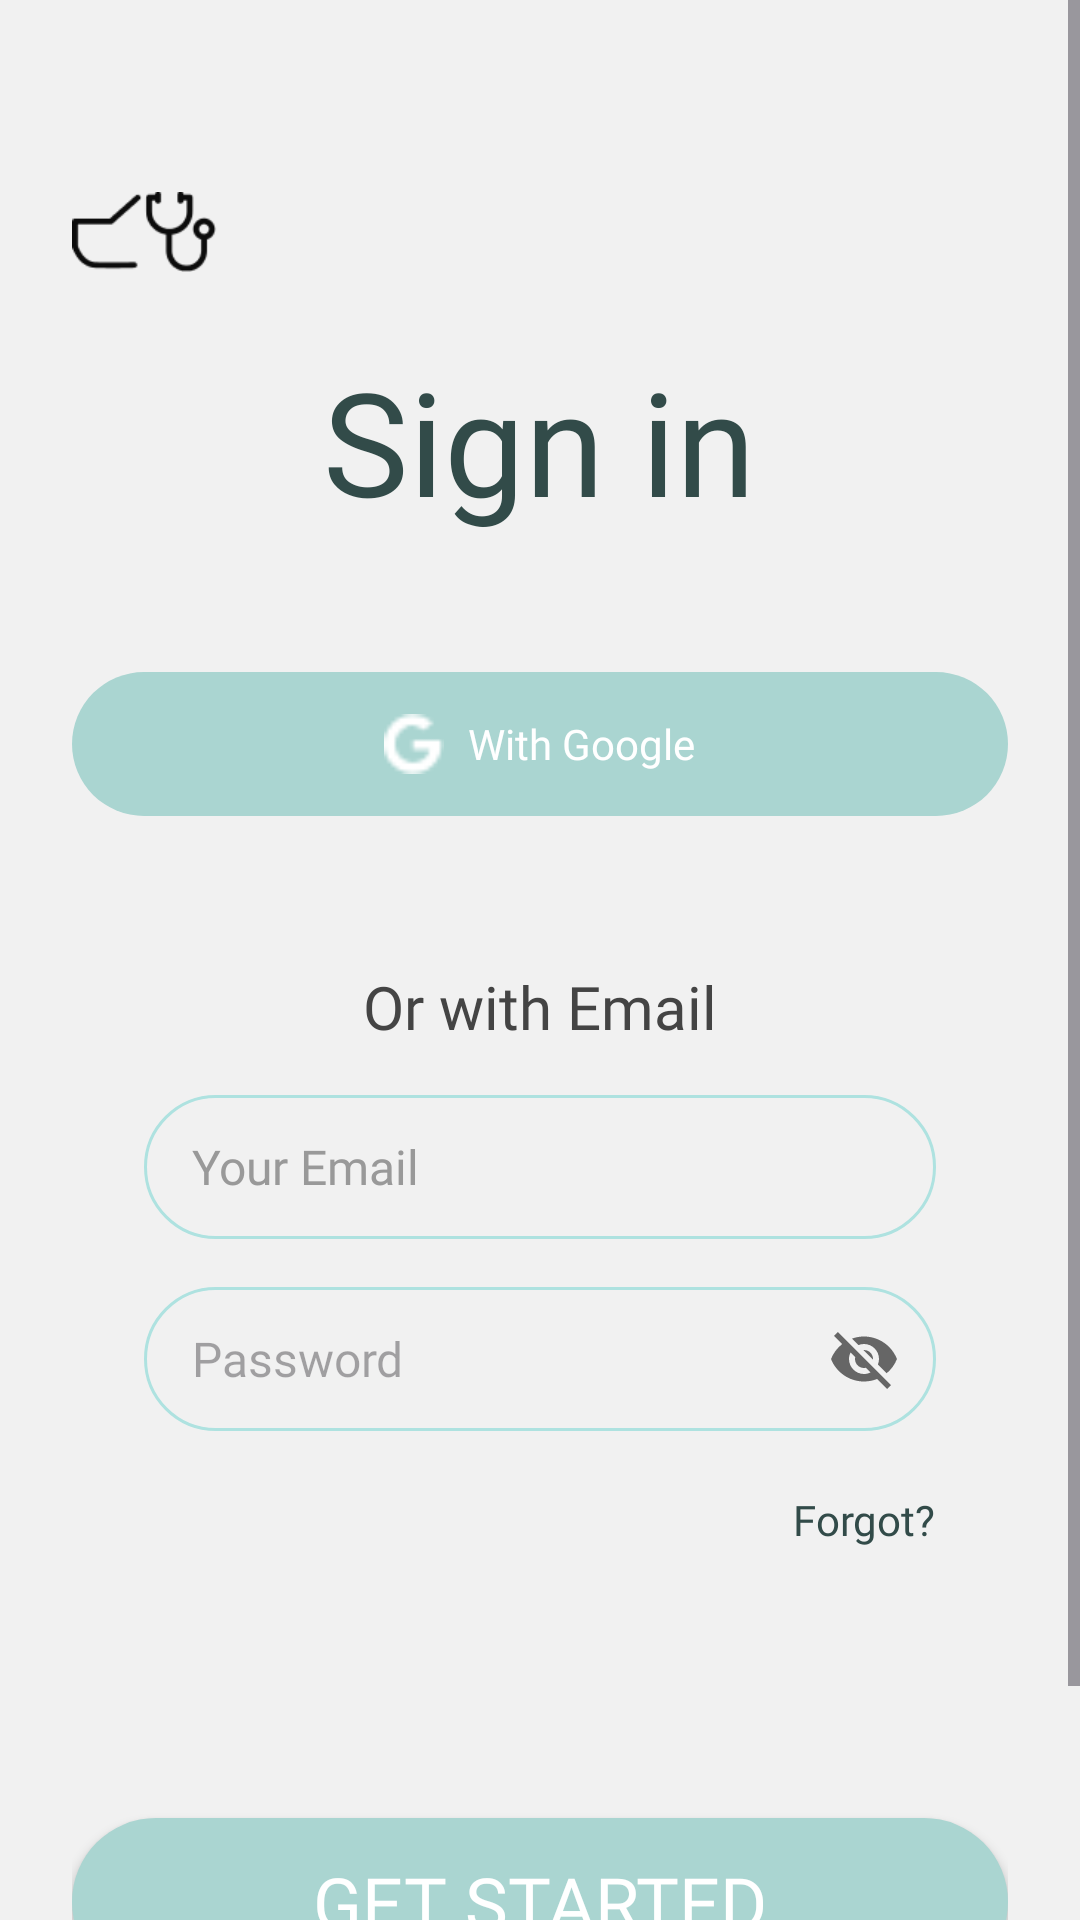

Android layout source for this screen:
<!-- AndroidManifest.xml: application theme Theme.HealthPet3 -->
<!-- res/layout/activity_login.xml -->
<?xml version="1.0" encoding="utf-8"?>
<ScrollView xmlns:android="http://schemas.android.com/apk/res/android"
    xmlns:app="http://schemas.android.com/apk/res-auto"
    android:layout_width="match_parent"
    android:layout_height="match_parent"
    android:background="#F1F1F1">

    <LinearLayout
        android:layout_width="match_parent"
        android:layout_height="wrap_content"
        android:orientation="vertical"
        android:padding="24dp"
        android:gravity="center_horizontal">

        
        <ImageView
            android:layout_width="50dp"
            android:layout_height="26.61dp"
            android:src="@drawable/ic_pet_logo"
            android:layout_marginTop="40dp"
            android:layout_gravity="start"/>

        
        <TextView
            android:layout_width="wrap_content"
            android:layout_height="wrap_content"
            android:text="Sign in"
            android:textSize="48sp"
            android:textColor="#324B49"
            android:layout_marginTop="24dp"
            android:fontFamily="@font/mulish_extrabold"/>

        
        <LinearLayout
            android:layout_width="match_parent"
            android:layout_height="wrap_content"
            android:orientation="horizontal"
            android:gravity="center"
            android:layout_marginTop="45dp"
            android:weightSum="10">

            
            <LinearLayout
                android:id="@+id/googleLogin"
                android:layout_width="0dp"
                android:layout_height="48dp"
                android:layout_weight="10"
                android:orientation="horizontal"
                android:background="@drawable/rounded_button2"
                android:gravity="center"
                android:clickable="true"
                android:focusable="true">

                <FrameLayout
                    android:layout_width="wrap_content"
                    android:layout_height="wrap_content"
                    android:layout_gravity="center">

                    <LinearLayout
                        android:layout_width="wrap_content"
                        android:layout_height="wrap_content"
                        android:orientation="horizontal"
                        android:gravity="center_vertical">

                        <ImageView
                            android:layout_width="20dp"
                            android:layout_height="20dp"
                            android:src="@drawable/ic_google"
                            android:contentDescription="Google Icon"/>

                        <TextView
                            android:layout_width="wrap_content"
                            android:layout_height="wrap_content"
                            android:text="With Google"
                            android:textColor="#FFFFFF"
                            android:textSize="14sp"
                            android:layout_marginStart="8dp"
                            android:fontFamily="@font/mulish_medium"/>
                    </LinearLayout>
                </FrameLayout>
            </LinearLayout>
        </LinearLayout>

        
        <TextView
            android:layout_width="wrap_content"
            android:layout_height="wrap_content"
            android:text="Or with Email"
            android:textColor="#444444"
            android:textSize="20sp"
            android:layout_marginTop="50dp"
            android:fontFamily="@font/mulish_regular"/>

        
        <EditText
            android:id="@+id/emailInput"
            android:layout_width="match_parent"
            android:layout_height="48dp"
            android:layout_marginTop="16dp"
            android:layout_marginHorizontal="24dp"
            android:hint="Your Email"
            android:inputType="textEmailAddress"
            android:fontFamily="@font/mulish_regular"
            android:textSize="16sp"
            android:paddingHorizontal="16dp"
            android:background="@drawable/rounded_edittext"
            android:textColor="#000000"
            android:textColorHint="#999999"/>

        
        <FrameLayout
            android:layout_width="match_parent"
            android:layout_height="wrap_content"
            android:layout_marginTop="16dp"
            android:layout_marginHorizontal="24dp">

            <EditText
                android:id="@+id/passwordInput"
                android:layout_width="match_parent"
                android:layout_height="48dp"
                android:hint="Password"
                android:inputType="textPassword"
                android:paddingHorizontal="16dp"
                android:background="@drawable/rounded_edittext"
                android:fontFamily="@font/mulish_medium"
                android:textColor="#000000"
                android:textSize="16sp"/>

            <ImageButton
                android:id="@+id/togglePasswordVisibility"
                android:layout_width="48dp"
                android:layout_height="48dp"
                android:layout_gravity="end|center_vertical"
                android:background="?attr/selectableItemBackgroundBorderless"
                android:src="@drawable/ic_visibility_off"
                android:contentDescription="Toggle password visibility"
                android:padding="12dp"/>
        </FrameLayout>


        
        <TextView
            android:id="@+id/forgotPasswordText"
            android:layout_width="wrap_content"
            android:layout_height="wrap_content"
            android:text="Forgot?"
            android:textColor="#324B49"
            android:layout_gravity="end"
            android:layout_marginTop="20dp"
            android:layout_marginEnd="24dp"
            android:clickable="true"
            android:focusable="true"
            android:fontFamily="@font/mulish_medium"
            android:textSize="14sp" />

        
        <Button
            android:id="@+id/loginButton"
            android:layout_width="match_parent"
            android:layout_height="56dp"
            android:text="Get Started"
            android:textSize="24sp"
            android:layout_marginTop="90dp"
            android:textColor="#ffff"
            android:fontFamily="@font/mulish_bold"
            app:backgroundTint="@null"
            android:background="@drawable/rounded_button2"/>

        
        <TextView
            android:id="@+id/signUpText"
            android:layout_width="wrap_content"
            android:layout_height="wrap_content"
            android:layout_marginTop="24dp"
            android:text="Don't have an account? Sign Up"
            android:textColor="#324B49"
            android:fontFamily="@font/mulish_medium"
            android:textSize="14sp"
            android:layout_gravity="center_horizontal"/>
    </LinearLayout>
</ScrollView>
<!-- resources referenced by this layout -->
<resources>
  <!-- drawable ic_google: png bitmap (drawable, 559 bytes) -->
  <!-- drawable ic_pet_logo: png bitmap (drawable, 2035 bytes) -->
  <!-- drawable ic_visibility_off (drawable) -->
  <?xml version="1.0" encoding="utf-8"?>
  <vector xmlns:android="http://schemas.android.com/apk/res/android"
      android:width="24dp"
      android:height="24dp"
      android:viewportWidth="24"
      android:viewportHeight="24"
      android:tint="#666666">
      <path
          android:fillColor="#666666"
          android:pathData="M12,7c2.76,0 5,2.24 5,5 0,0.65 -0.13,1.26 -0.36,1.83l2.92,2.92c1.51,-1.26 2.7,-2.89 3.43,-4.75 -1.73,-4.39 -6,-7.5 -11,-7.5 -1.4,0 -2.74,0.25 -3.98,0.7l2.16,2.16C10.74,7.13 11.35,7 12,7zM2,4.27l2.28,2.28 0.46,0.46C3.08,8.3 1.78,10.02 1,12c1.73,4.39 6,7.5 11,7.5 1.55,0 3.03,-0.3 4.38,-0.84l0.42,0.42L19.73,22 21,20.73 3.27,3 2,4.27zM7.53,9.8l1.55,1.55c-0.05,0.21 -0.08,0.43 -0.08,0.65 0,1.66 1.34,3 3,3 0.22,0 0.44,-0.03 0.65,-0.08l1.55,1.55c-0.67,0.33 -1.41,0.53 -2.2,0.53 -2.76,0 -5,-2.24 -5,-5 0,-0.79 0.2,-1.53 0.53,-2.2zM11.84,9.02l3.15,3.15 0.02,-0.16c0,-1.66 -1.34,-3 -3,-3l-0.17,0.01z"/>
  </vector>
  <!-- drawable rounded_button2 (drawable) -->
  <shape xmlns:android="http://schemas.android.com/apk/res/android" android:shape="rectangle">
      <solid android:color="#AAD5D1" />
      <corners android:radius="32dp" />
  </shape>
  
  
  
  <!-- drawable rounded_edittext (drawable) -->
  <shape xmlns:android="http://schemas.android.com/apk/res/android"
      android:shape="rectangle">
      <solid android:color="#F8FEFD" />
      <stroke android:width="1dp" android:color="#AEE2E0" />
      <corners android:radius="32dp" />
      <solid android:color="@android:color/transparent" />
  </shape>
  
  
  
  <style name="Theme.HealthPet3" parent="Base.Theme.HealthPet3" />
  <style name="Base.Theme.HealthPet3" parent="Theme.Material3.DayNight.NoActionBar">
          
          
      </style>
</resources>
